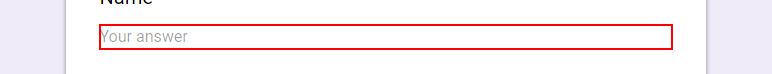
Task: The aim is to fill a google form from the data stored in a .csv file automatically.
Workflow: Main

Step 1: type "[row("Name").ToString]" into the text box 'entry.741074894'

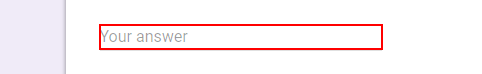
Step 2: type "[row("Price").ToString]" into the text box 'entry.504261292'

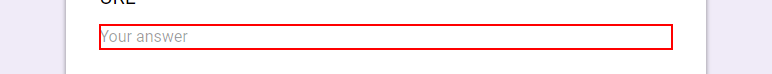
Step 3: type "[row("URL").ToString]" into the text box 'entry.1978813140'
